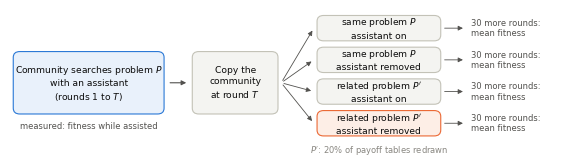

Reproduce this figure in Python. (Note: this script raises an exception after producing the figure.)
"""Figure 1: the probe. Paper style: no headline text, labels only."""
import matplotlib
matplotlib.use("Agg")
import matplotlib.pyplot as plt
from matplotlib.patches import FancyBboxPatch

INK, INK2, MUTED, LINE = "#0b0b0b", "#52514e", "#898781", "#c3c2b7"
BLUE, ORANGE = "#2a78d6", "#eb6834"
plt.rcParams.update({"font.size": 7, "font.family": "sans-serif",
                     "font.sans-serif": ["Helvetica", "Arial", "DejaVu Sans"], "pdf.fonttype": 42})
fig, ax = plt.subplots(figsize=(7, 1.9))
ax.set_xlim(0, 100)
ax.set_ylim(0, 30)
ax.axis("off")


def box(x, y, w, h, text, fc, ec, color=INK):
    ax.add_patch(FancyBboxPatch((x, y), w, h, boxstyle="round,pad=0.4,rounding_size=1.2", fc=fc, ec=ec, lw=0.8))
    ax.text(x + w / 2, y + h / 2, text, ha="center", va="center", color=color, fontsize=6.6, linespacing=1.3)


box(1, 9, 27, 12, "Community searches problem $P$\nwith an assistant\n(rounds 1 to $T$)", "#e9f1fb", BLUE)
ax.annotate("", xy=(33, 15), xytext=(29, 15), arrowprops=dict(arrowstyle="-|>", color=INK2, lw=0.8))
box(34, 9, 15, 12, "Copy the\ncommunity\nat round $T$", "#f4f4f1", LINE)
cells = [("same problem $P$\nassistant on", 24), ("same problem $P$\nassistant removed", 17.5),
         ("related problem $P'$\nassistant on", 11), ("related problem $P'$\nassistant removed", 4.5)]
for i, (t, y) in enumerate(cells):
    ax.annotate("", xy=(56, y + 2.2), xytext=(50, 15), arrowprops=dict(arrowstyle="-|>", color=INK2, lw=0.6))
    last = i == 3
    box(57, y, 22, 4.4, t, "#fdeee6" if last else "#f4f4f1", ORANGE if last else LINE)
    ax.annotate("", xy=(84, y + 2.2), xytext=(79.6, y + 2.2), arrowprops=dict(arrowstyle="-|>", color=INK2, lw=0.6))
    ax.text(85, y + 2.2, "30 more rounds:\nmean fitness", va="center", fontsize=6, color=INK2)
ax.text(14.5, 5.5, "measured: fitness while assisted", ha="center", fontsize=6, color=INK2)
ax.text(68, 0.6, "$P'$: 20% of payoff tables redrawn", ha="center", fontsize=6, color=MUTED)
for ext in ("pdf", "png"):
    fig.savefig(f"paper/figures/fig1_probe.{ext}", dpi=300, bbox_inches="tight")
print("ok")
